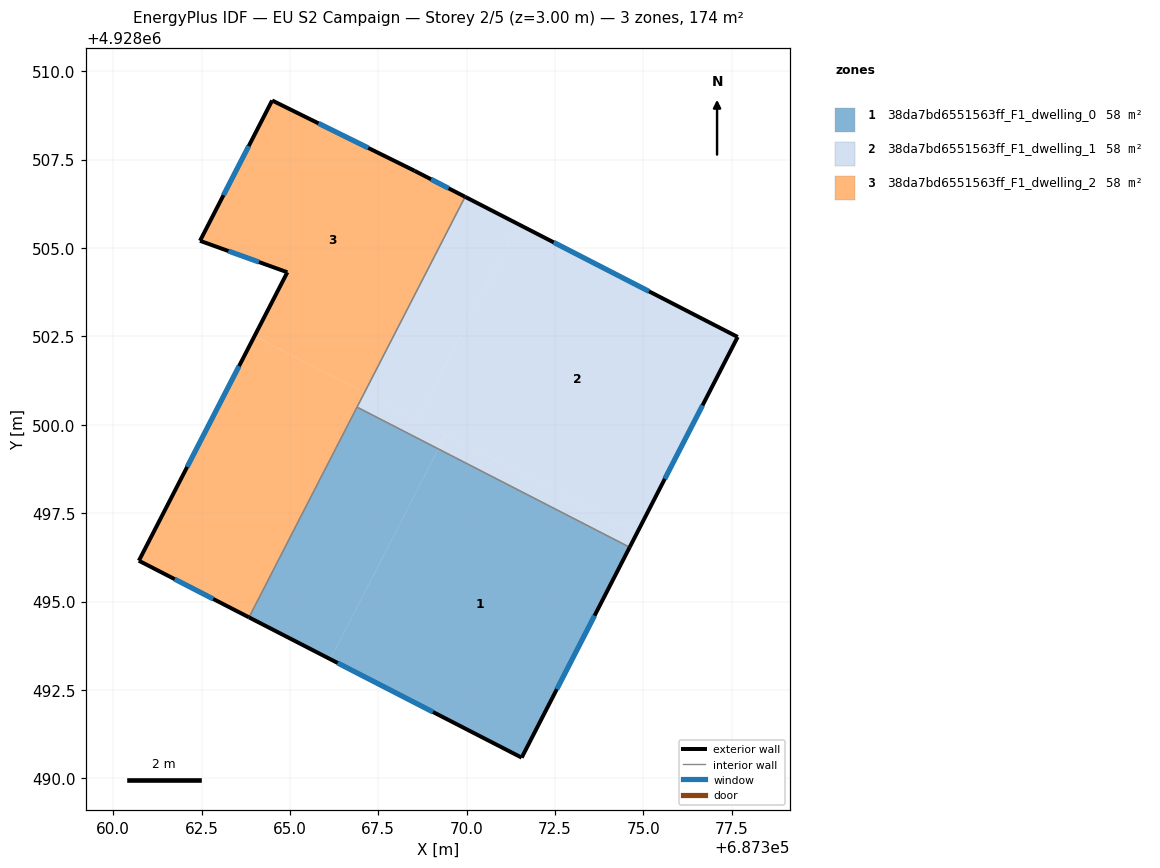
=== STOREY PLAN SPEC (per zone: floor XY polygon, exterior-wall plan segments, windows/doors) ===
zone 1: 38da7bd6551563ff_F1_dwelling_0  (58.0 m²)
  floor: (687371.56, 4928490.58) (687374.61, 4928496.54) (687369.20, 4928499.32) (687366.14, 4928493.37)
  floor: (687366.14, 4928493.37) (687369.20, 4928499.32) (687366.90, 4928500.50) (687363.84, 4928494.55)
  exterior wall: (687374.61, 4928496.54) – (687371.56, 4928490.58)  [6.7 m]
    window: (687373.62, 4928494.60) – (687372.55, 4928492.52)  [2.5 m²]
  exterior wall: (687371.56, 4928490.58) – (687363.84, 4928494.55)  [8.7 m]
    window: (687369.05, 4928491.87) – (687366.35, 4928493.26)  [3.2 m²]
  interior walls: 2
zone 2: 38da7bd6551563ff_F1_dwelling_1  (58.0 m²)
  floor: (687374.82, 4928496.94) (687377.67, 4928502.48) (687371.46, 4928505.68) (687368.61, 4928500.14)
  floor: (687368.61, 4928500.14) (687371.46, 4928505.68) (687369.96, 4928506.45) (687367.11, 4928500.91)
  floor: (687374.61, 4928496.54) (687374.82, 4928496.95) (687369.41, 4928499.72) (687369.20, 4928499.32)
  floor: (687369.20, 4928499.32) (687369.41, 4928499.72) (687367.11, 4928500.91) (687366.90, 4928500.50)
  exterior wall: (687377.67, 4928502.48) – (687374.61, 4928496.54)  [6.7 m]
    window: (687376.67, 4928500.55) – (687375.61, 4928498.47)  [2.5 m²]
  exterior wall: (687369.96, 4928506.45) – (687377.67, 4928502.48)  [8.7 m]
    window: (687372.46, 4928505.16) – (687375.16, 4928503.77)  [3.2 m²]
  interior walls: 2
zone 3: 38da7bd6551563ff_F1_dwelling_2  (58.0 m²)
  floor: (687367.11, 4928500.91) (687369.96, 4928506.45) (687368.53, 4928507.18) (687364.50, 4928509.17) (687362.46, 4928505.20) (687364.93, 4928504.31) (687364.00, 4928502.51)
  floor: (687363.84, 4928494.55) (687367.11, 4928500.91) (687364.00, 4928502.51) (687360.73, 4928496.15)
  exterior wall: (687362.46, 4928505.20) – (687364.50, 4928509.17)  [4.5 m]
    window: (687363.12, 4928506.50) – (687363.83, 4928507.88)  [1.6 m²]
  exterior wall: (687364.50, 4928509.17) – (687368.53, 4928507.18)  [4.5 m]
    window: (687365.81, 4928508.53) – (687367.22, 4928507.83)  [1.6 m²]
  exterior wall: (687368.53, 4928507.18) – (687369.96, 4928506.45)  [1.6 m]
    window: (687368.99, 4928506.94) – (687369.49, 4928506.69)  [0.6 m²]
  exterior wall: (687363.84, 4928494.55) – (687360.73, 4928496.15)  [3.5 m]
    window: (687362.83, 4928495.07) – (687361.74, 4928495.63)  [1.3 m²]
  exterior wall: (687360.73, 4928496.15) – (687364.93, 4928504.31)  [9.2 m]
    window: (687362.09, 4928498.81) – (687363.56, 4928501.66)  [3.4 m²]
  exterior wall: (687364.93, 4928504.31) – (687362.46, 4928505.20)  [2.6 m]
    window: (687364.12, 4928504.60) – (687363.26, 4928504.91)  [1.0 m²]
  interior walls: 2

=== DERIVED (storey summary) ===
Building: EU S2 Campaign
Storey: 2 of 5  (floor level z = 3.00 m)
Storey gross floor area: 174.0 m²
Zones on this storey: 3
  - 38da7bd6551563ff_F1_dwelling_0: floor 58.0 m²; exterior wall 15.4 m (46.1 m²); 2 window(s) 5.6 m²; WWR 12.2%
  - 38da7bd6551563ff_F1_dwelling_1: floor 58.0 m²; exterior wall 15.4 m (46.1 m²); 2 window(s) 5.6 m²; WWR 12.2%
  - 38da7bd6551563ff_F1_dwelling_2: floor 58.0 m²; exterior wall 25.9 m (77.6 m²); 6 window(s) 9.5 m²; WWR 12.2%
Zone adjacency (shared interzone walls):
  - 38da7bd6551563ff_F1_dwelling_0 ↔ 38da7bd6551563ff_F1_dwelling_1
  - 38da7bd6551563ff_F1_dwelling_0 ↔ 38da7bd6551563ff_F1_dwelling_2
  - 38da7bd6551563ff_F1_dwelling_1 ↔ 38da7bd6551563ff_F1_dwelling_2